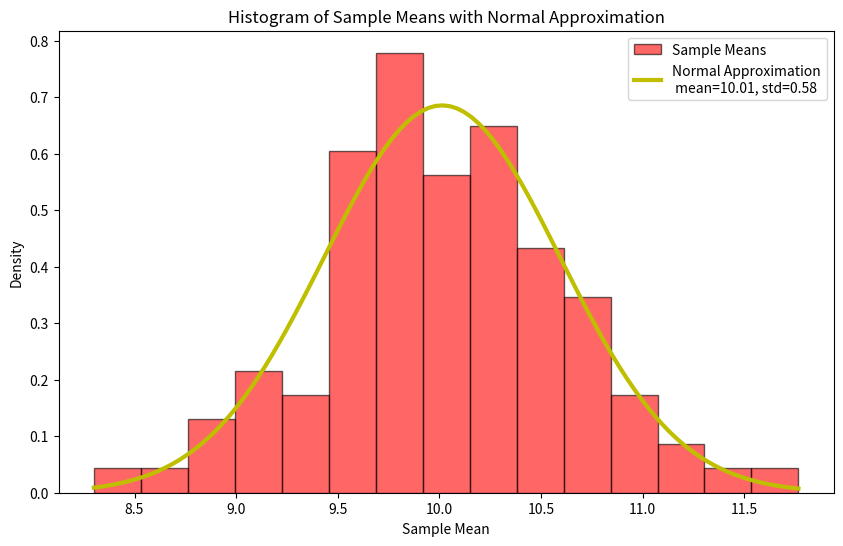

Reproduce this figure in Python.
import numpy as np
import matplotlib.pyplot as plt
from scipy.stats import norm

# Reproducibility (optional)
#np.random.seed(42)

# Generate a large population (Poisson distribution with Lambda=10)
lambda_value = 10
N = 10000
data_population = np.random.poisson(lam=lambda_value, size=N)

# Parameters for resampling
n = 30 # sample size
m = 100 # number of samples to take

# initialize arrarys to store sample means and standard deviations
sample_means = np.zeros(m)
sample_stds = np.zeros(m)

# Repeat the sampling process m times
for i in range(m):
    resample = np.random.choice(data_population, size=n, replace=False)
    sample_means[i] = np.mean(resample)
    sample_stds[i] = np.std(resample)

# Compute the population mean and standard deviation
mean_pop = np.mean(data_population)
std_pop = np.std(data_population) # Note: Dr. Brunton uses 1/N for population

# Compute the standard error of the sample mean
std_error = std_pop / np.sqrt(n)

# Generate the normal distribution that approximates the sample mean
x = np.linspace(min(sample_means), max(sample_means), 100)
normal_approx = norm.pdf(x, loc=mean_pop, scale=std_error)

# Plotting the histogram of the sample means
plt.figure(figsize=(10,6))
plt.hist(sample_means, bins=15, density=True, alpha=0.6, color='red', edgecolor='black', label='Sample Means')

# plotting the normal approximation on top of the histogram
plt.plot(x, normal_approx, 'y-', lw=3, label=f'Normal Approximation\n mean={mean_pop:.2f}, std={std_error:.2f}')

# label the axes
plt.xlabel('Sample Mean')
plt.ylabel('Density')
plt.title('Histogram of Sample Means with Normal Approximation')

plt.legend()

plt.show()
